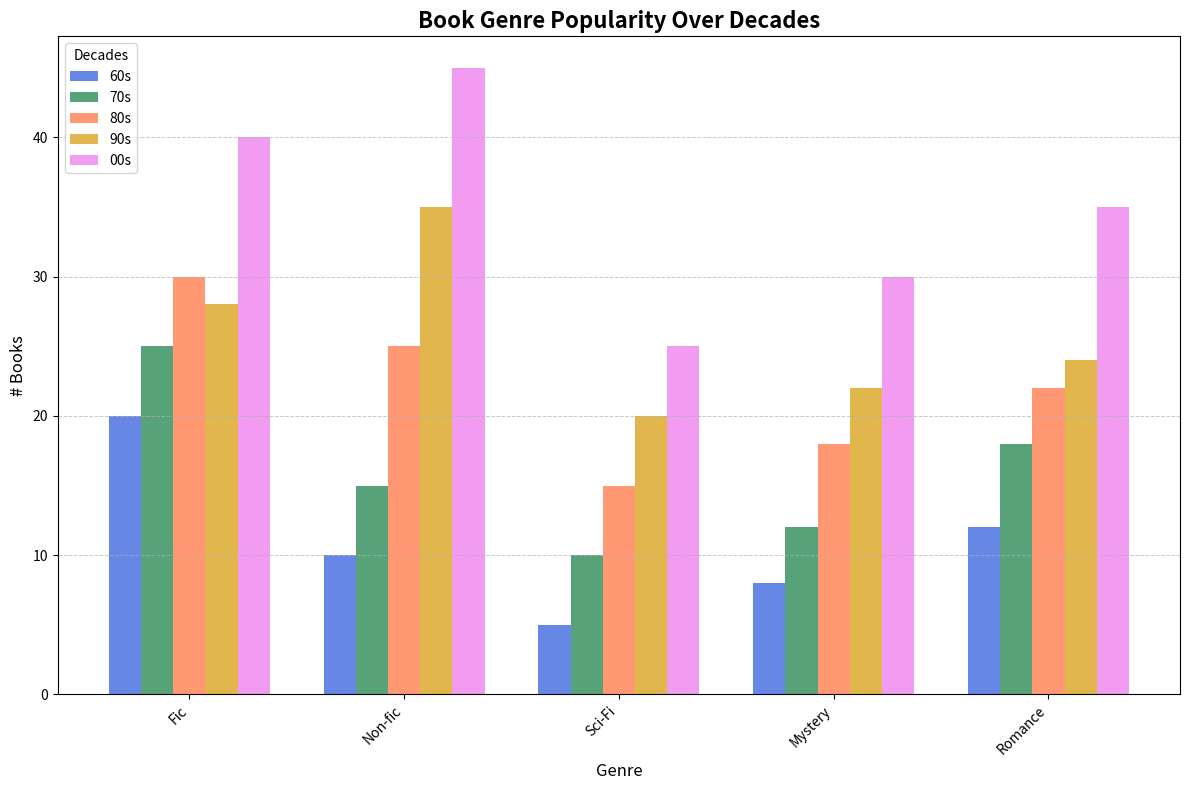

This chart was generated by the following Python code:
import matplotlib.pyplot as plt
import numpy as np

# Decades and genres data for histogram plotting
decades = ['60s', '70s', '80s', '90s', '00s']
genres = ['Fic', 'Non-fic', 'Sci-Fi', 'Mystery', 'Romance']

# Manual data of book publications over decades
publication_counts = {
    'Fiction': [20, 25, 30, 28, 40],
    'Non-fiction': [10, 15, 25, 35, 45],
    'Science Fiction': [5, 10, 15, 20, 25],
    'Mystery': [8, 12, 18, 22, 30],
    'Romance': [12, 18, 22, 24, 35]
}

data = [publication_counts[genre] for genre in publication_counts.keys()]

fig, ax = plt.subplots(figsize=(12, 8))
colors = ['royalblue', 'seagreen', 'coral', 'goldenrod', 'violet']

for i, (color, decade) in enumerate(zip(colors, decades)):
    x_offsets = np.arange(len(genres)) + i * 0.15
    decade_data = [publication_counts[genre][i] for genre in publication_counts.keys()]
    ax.bar(x_offsets, decade_data, width=0.15, label=decade, color=color, alpha=0.8)

ax.set_title('Book Genre Popularity Over Decades', fontsize=16, fontweight='bold')
ax.set_xlabel('Genre', fontsize=12)
ax.set_ylabel('# Books', fontsize=12)
ax.set_xticks(np.arange(len(genres)) + 0.3)
ax.set_xticklabels(genres, fontsize=10, rotation=45, ha='right')
ax.legend(title='Decades', loc='upper left', fontsize=10)
ax.yaxis.grid(True, linestyle='--', linewidth=0.7, alpha=0.7)
plt.tight_layout()
plt.show()
